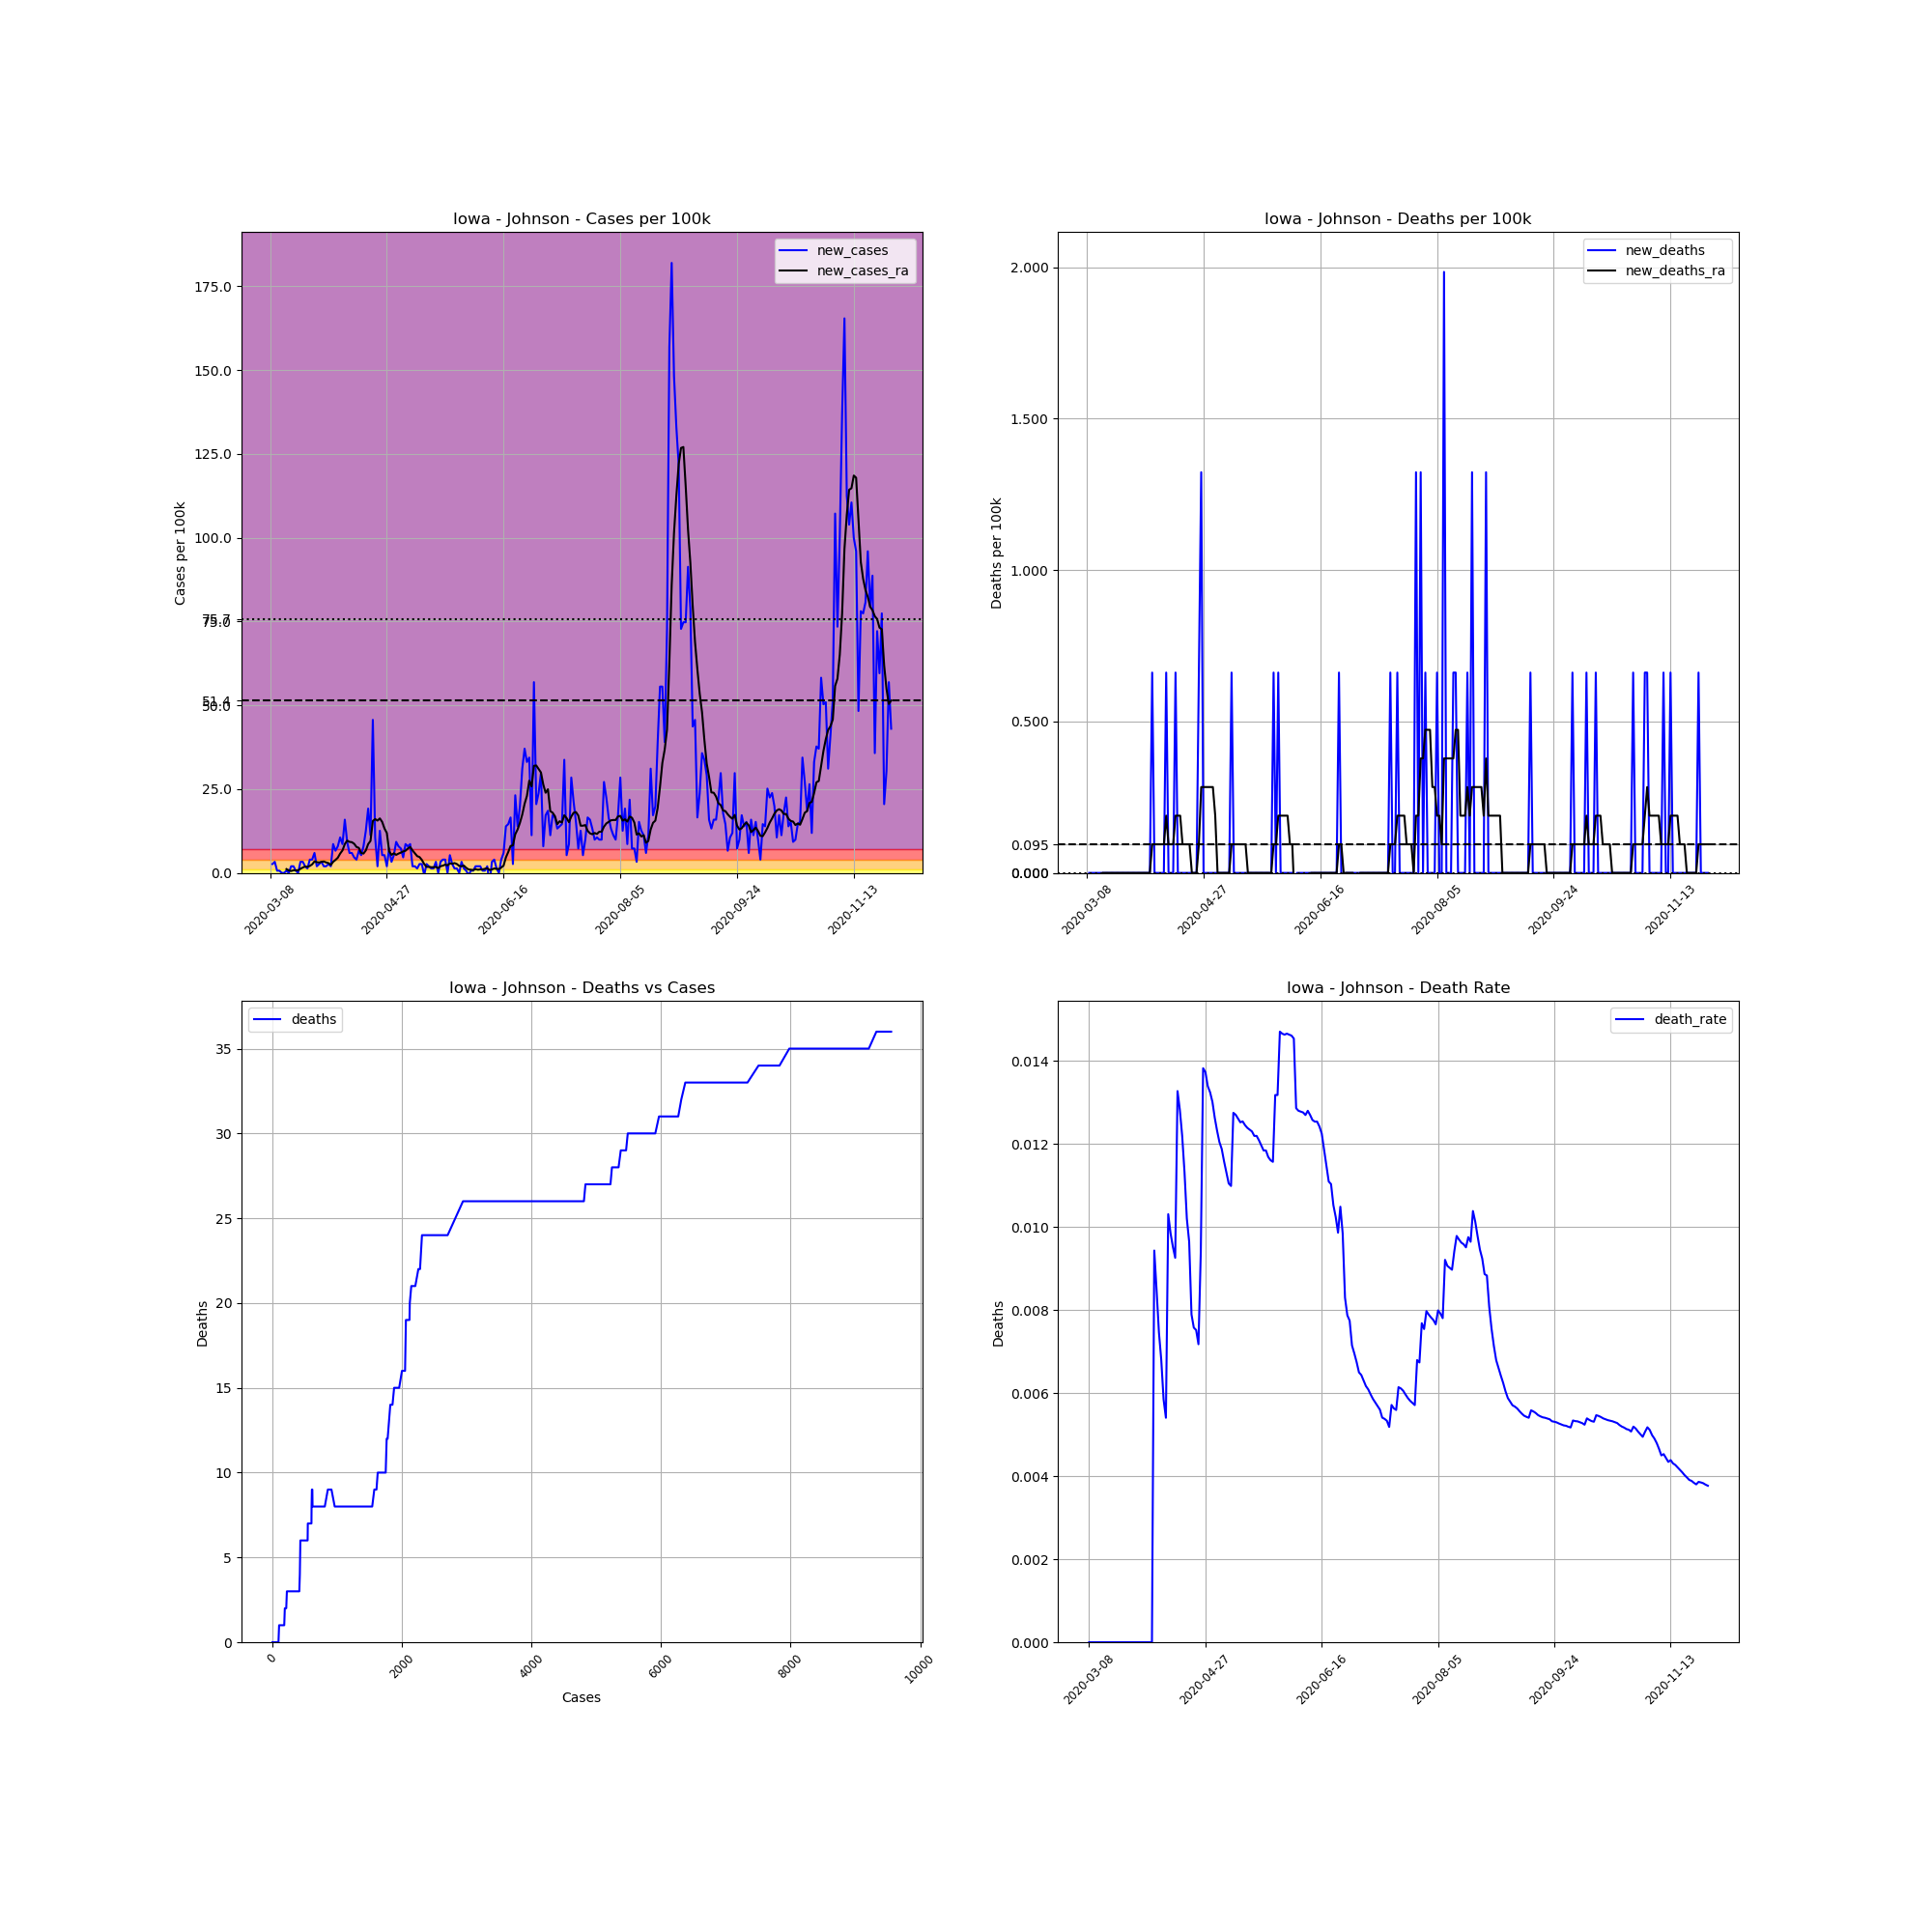

Source data for this figure (header and first rows):
, date, county, state, fips, cases, deaths, COUNTY, STNAME, CTYNAME, POPESTIMATE2019, cases_per_100k, deaths_per_100k, death_rate, new_cases, new_deaths, new_cases_ra, new_deaths_ra
26368, 2020-03-08, Johnson, Iowa, 19103, 3, 0.0, 103, Iowa, Johnson, 151140, 1.985, 0.0, 0.0, , , , 
26369, 2020-03-09, Johnson, Iowa, 19103, 7, 0.0, 103, Iowa, Johnson, 151140, 4.631, 0.0, 0.0, 2.647, 0.0, , 
26370, 2020-03-10, Johnson, Iowa, 19103, 12, 0.0, 103, Iowa, Johnson, 151140, 7.94, 0.0, 0.0, 3.308, 0.0, , 
26371, 2020-03-11, Johnson, Iowa, 19103, 13, 0.0, 103, Iowa, Johnson, 151140, 8.601, 0.0, 0.0, 0.6616, 0.0, , 
26372, 2020-03-12, Johnson, Iowa, 19103, 14, 0.0, 103, Iowa, Johnson, 151140, 9.263, 0.0, 0.0, 0.6616, 0.0, , 
26373, 2020-03-13, Johnson, Iowa, 19103, 14, 0.0, 103, Iowa, Johnson, 151140, 9.263, 0.0, 0.0, 0.0, 0.0, , 
26374, 2020-03-14, Johnson, Iowa, 19103, 14, 0.0, 103, Iowa, Johnson, 151140, 9.263, 0.0, 0.0, 0.0, 0.0, , 
26375, 2020-03-15, Johnson, Iowa, 19103, 15, 0.0, 103, Iowa, Johnson, 151140, 9.925, 0.0, 0.0, 0.6616, 0.0, 1.134, 0.0
26376, 2020-03-16, Johnson, Iowa, 19103, 15, 0.0, 103, Iowa, Johnson, 151140, 9.925, 0.0, 0.0, 0.0, 0.0, 0.7562, 0.0
26377, 2020-03-17, Johnson, Iowa, 19103, 18, 0.0, 103, Iowa, Johnson, 151140, 11.91, 0.0, 0.0, 1.985, 0.0, 0.5671, 0.0
26378, 2020-03-18, Johnson, Iowa, 19103, 21, 0.0, 103, Iowa, Johnson, 151140, 13.89, 0.0, 0.0, 1.985, 0.0, 0.7562, 0.0
26379, 2020-03-19, Johnson, Iowa, 19103, 22, 0.0, 103, Iowa, Johnson, 151140, 14.56, 0.0, 0.0, 0.6616, 0.0, 0.7562, 0.0
26380, 2020-03-20, Johnson, Iowa, 19103, 22, 0.0, 103, Iowa, Johnson, 151140, 14.56, 0.0, 0.0, 0.0, 0.0, 0.7562, 0.0
26381, 2020-03-21, Johnson, Iowa, 19103, 27, 0.0, 103, Iowa, Johnson, 151140, 17.86, 0.0, 0.0, 3.308, 0.0, 1.229, 0.0
26382, 2020-03-22, Johnson, Iowa, 19103, 32, 0.0, 103, Iowa, Johnson, 151140, 21.17, 0.0, 0.0, 3.308, 0.0, 1.607, 0.0
26383, 2020-03-23, Johnson, Iowa, 19103, 35, 0.0, 103, Iowa, Johnson, 151140, 23.16, 0.0, 0.0, 1.985, 0.0, 1.89, 0.0
26384, 2020-03-24, Johnson, Iowa, 19103, 37, 0.0, 103, Iowa, Johnson, 151140, 24.48, 0.0, 0.0, 1.323, 0.0, 1.796, 0.0
26385, 2020-03-25, Johnson, Iowa, 19103, 43, 0.0, 103, Iowa, Johnson, 151140, 28.45, 0.0, 0.0, 3.97, 0.0, 2.079, 0.0
26386, 2020-03-26, Johnson, Iowa, 19103, 49, 0.0, 103, Iowa, Johnson, 151140, 32.42, 0.0, 0.0, 3.97, 0.0, 2.552, 0.0
26387, 2020-03-27, Johnson, Iowa, 19103, 58, 0.0, 103, Iowa, Johnson, 151140, 38.38, 0.0, 0.0, 5.955, 0.0, 3.403, 0.0
26388, 2020-03-28, Johnson, Iowa, 19103, 61, 0.0, 103, Iowa, Johnson, 151140, 40.36, 0.0, 0.0, 1.985, 0.0, 3.214, 0.0
26389, 2020-03-29, Johnson, Iowa, 19103, 65, 0.0, 103, Iowa, Johnson, 151140, 43.01, 0.0, 0.0, 2.647, 0.0, 3.119, 0.0
26390, 2020-03-30, Johnson, Iowa, 19103, 70, 0.0, 103, Iowa, Johnson, 151140, 46.31, 0.0, 0.0, 3.308, 0.0, 3.308, 0.0
26391, 2020-03-31, Johnson, Iowa, 19103, 73, 0.0, 103, Iowa, Johnson, 151140, 48.3, 0.0, 0.0, 1.985, 0.0, 3.403, 0.0
26392, 2020-04-01, Johnson, Iowa, 19103, 76, 0.0, 103, Iowa, Johnson, 151140, 50.28, 0.0, 0.0, 1.985, 0.0, 3.119, 0.0
26393, 2020-04-02, Johnson, Iowa, 19103, 80, 0.0, 103, Iowa, Johnson, 151140, 52.93, 0.0, 0.0, 2.647, 0.0, 2.93, 0.0
26394, 2020-04-03, Johnson, Iowa, 19103, 83, 0.0, 103, Iowa, Johnson, 151140, 54.92, 0.0, 0.0, 1.985, 0.0, 2.363, 0.0
26395, 2020-04-04, Johnson, Iowa, 19103, 96, 0.0, 103, Iowa, Johnson, 151140, 63.52, 0.0, 0.0, 8.601, 0.0, 3.308, 0.0
26396, 2020-04-05, Johnson, Iowa, 19103, 106, 1.0, 103, Iowa, Johnson, 151140, 70.13, 0.6616, 0.009434, 6.616, 0.6616, 3.875, 0.09452
26397, 2020-04-06, Johnson, Iowa, 19103, 118, 1.0, 103, Iowa, Johnson, 151140, 78.07, 0.6616, 0.008475, 7.94, 0.0, 4.537, 0.09452
26398, 2020-04-07, Johnson, Iowa, 19103, 134, 1.0, 103, Iowa, Johnson, 151140, 88.66, 0.6616, 0.007463, 10.59, 0.0, 5.766, 0.09452
26399, 2020-04-08, Johnson, Iowa, 19103, 147, 1.0, 103, Iowa, Johnson, 151140, 97.26, 0.6616, 0.006803, 8.601, 0.0, 6.711, 0.09452
26400, 2020-04-09, Johnson, Iowa, 19103, 171, 1.0, 103, Iowa, Johnson, 151140, 113.1, 0.6616, 0.005848, 15.88, 0.0, 8.601, 0.09452
26401, 2020-04-10, Johnson, Iowa, 19103, 185, 1.0, 103, Iowa, Johnson, 151140, 122.4, 0.6616, 0.005405, 9.263, 0.0, 9.641, 0.09452
26402, 2020-04-11, Johnson, Iowa, 19103, 194, 2.0, 103, Iowa, Johnson, 151140, 128.4, 1.323, 0.01031, 5.955, 0.6616, 9.263, 0.189
26403, 2020-04-12, Johnson, Iowa, 19103, 203, 2.0, 103, Iowa, Johnson, 151140, 134.3, 1.323, 0.009852, 5.955, 0.0, 9.168, 0.09452
26404, 2020-04-13, Johnson, Iowa, 19103, 210, 2.0, 103, Iowa, Johnson, 151140, 138.9, 1.323, 0.009524, 4.631, 0.0, 8.696, 0.09452
26405, 2020-04-14, Johnson, Iowa, 19103, 216, 2.0, 103, Iowa, Johnson, 151140, 142.9, 1.323, 0.009259, 3.97, 0.0, 7.751, 0.09452
26406, 2020-04-15, Johnson, Iowa, 19103, 226, 3.0, 103, Iowa, Johnson, 151140, 149.5, 1.985, 0.01327, 6.616, 0.6616, 7.467, 0.189
26407, 2020-04-16, Johnson, Iowa, 19103, 234, 3.0, 103, Iowa, Johnson, 151140, 154.8, 1.985, 0.01282, 5.293, 0.0, 5.955, 0.189
26408, 2020-04-17, Johnson, Iowa, 19103, 246, 3.0, 103, Iowa, Johnson, 151140, 162.8, 1.985, 0.0122, 7.94, 0.0, 5.766, 0.189
26409, 2020-04-18, Johnson, Iowa, 19103, 265, 3.0, 103, Iowa, Johnson, 151140, 175.3, 1.985, 0.01132, 12.57, 0.0, 6.711, 0.09452
26410, 2020-04-19, Johnson, Iowa, 19103, 294, 3.0, 103, Iowa, Johnson, 151140, 194.5, 1.985, 0.0102, 19.19, 0.0, 8.601, 0.09452
26411, 2020-04-20, Johnson, Iowa, 19103, 311, 3.0, 103, Iowa, Johnson, 151140, 205.8, 1.985, 0.009646, 11.25, 0.0, 9.546, 0.09452
26412, 2020-04-21, Johnson, Iowa, 19103, 380, 3.0, 103, Iowa, Johnson, 151140, 251.4, 1.985, 0.007895, 45.65, 0.0, 15.5, 0.09452
26413, 2020-04-22, Johnson, Iowa, 19103, 396, 3.0, 103, Iowa, Johnson, 151140, 262, 1.985, 0.007576, 10.59, 0.0, 16.07, 0.0
26414, 2020-04-23, Johnson, Iowa, 19103, 399, 3.0, 103, Iowa, Johnson, 151140, 264, 1.985, 0.007519, 1.985, 0.0, 15.6, 0.0
26415, 2020-04-24, Johnson, Iowa, 19103, 418, 3.0, 103, Iowa, Johnson, 151140, 276.6, 1.985, 0.007177, 12.57, 0.0, 16.26, 0.0
26416, 2020-04-25, Johnson, Iowa, 19103, 426, 4.0, 103, Iowa, Johnson, 151140, 281.9, 2.647, 0.00939, 5.293, 0.6616, 15.22, 0.09452
26417, 2020-04-26, Johnson, Iowa, 19103, 434, 6.0, 103, Iowa, Johnson, 151140, 287.2, 3.97, 0.01382, 5.293, 1.323, 13.23, 0.2836
26418, 2020-04-27, Johnson, Iowa, 19103, 437, 6.0, 103, Iowa, Johnson, 151140, 289.1, 3.97, 0.01373, 1.985, 0.0, 11.91, 0.2836
26419, 2020-04-28, Johnson, Iowa, 19103, 448, 6.0, 103, Iowa, Johnson, 151140, 296.4, 3.97, 0.01339, 7.278, 0.0, 6.427, 0.2836
26420, 2020-04-29, Johnson, Iowa, 19103, 453, 6.0, 103, Iowa, Johnson, 151140, 299.7, 3.97, 0.01325, 3.308, 0.0, 5.388, 0.2836
26421, 2020-04-30, Johnson, Iowa, 19103, 461, 6.0, 103, Iowa, Johnson, 151140, 305, 3.97, 0.01302, 5.293, 0.0, 5.86, 0.2836
26422, 2020-05-01, Johnson, Iowa, 19103, 475, 6.0, 103, Iowa, Johnson, 151140, 314.3, 3.97, 0.01263, 9.263, 0.0, 5.388, 0.2836
26423, 2020-05-02, Johnson, Iowa, 19103, 487, 6.0, 103, Iowa, Johnson, 151140, 322.2, 3.97, 0.01232, 7.94, 0.0, 5.766, 0.189
26424, 2020-05-03, Johnson, Iowa, 19103, 498, 6.0, 103, Iowa, Johnson, 151140, 329.5, 3.97, 0.01205, 7.278, 0.0, 6.049, 0.0
26425, 2020-05-04, Johnson, Iowa, 19103, 505, 6.0, 103, Iowa, Johnson, 151140, 334.1, 3.97, 0.01188, 4.631, 0.0, 6.427, 0.0
26426, 2020-05-05, Johnson, Iowa, 19103, 518, 6.0, 103, Iowa, Johnson, 151140, 342.7, 3.97, 0.01158, 8.601, 0.0, 6.616, 0.0
26427, 2020-05-06, Johnson, Iowa, 19103, 530, 6.0, 103, Iowa, Johnson, 151140, 350.7, 3.97, 0.01132, 7.94, 0.0, 7.278, 0.0
... 207 more rows
